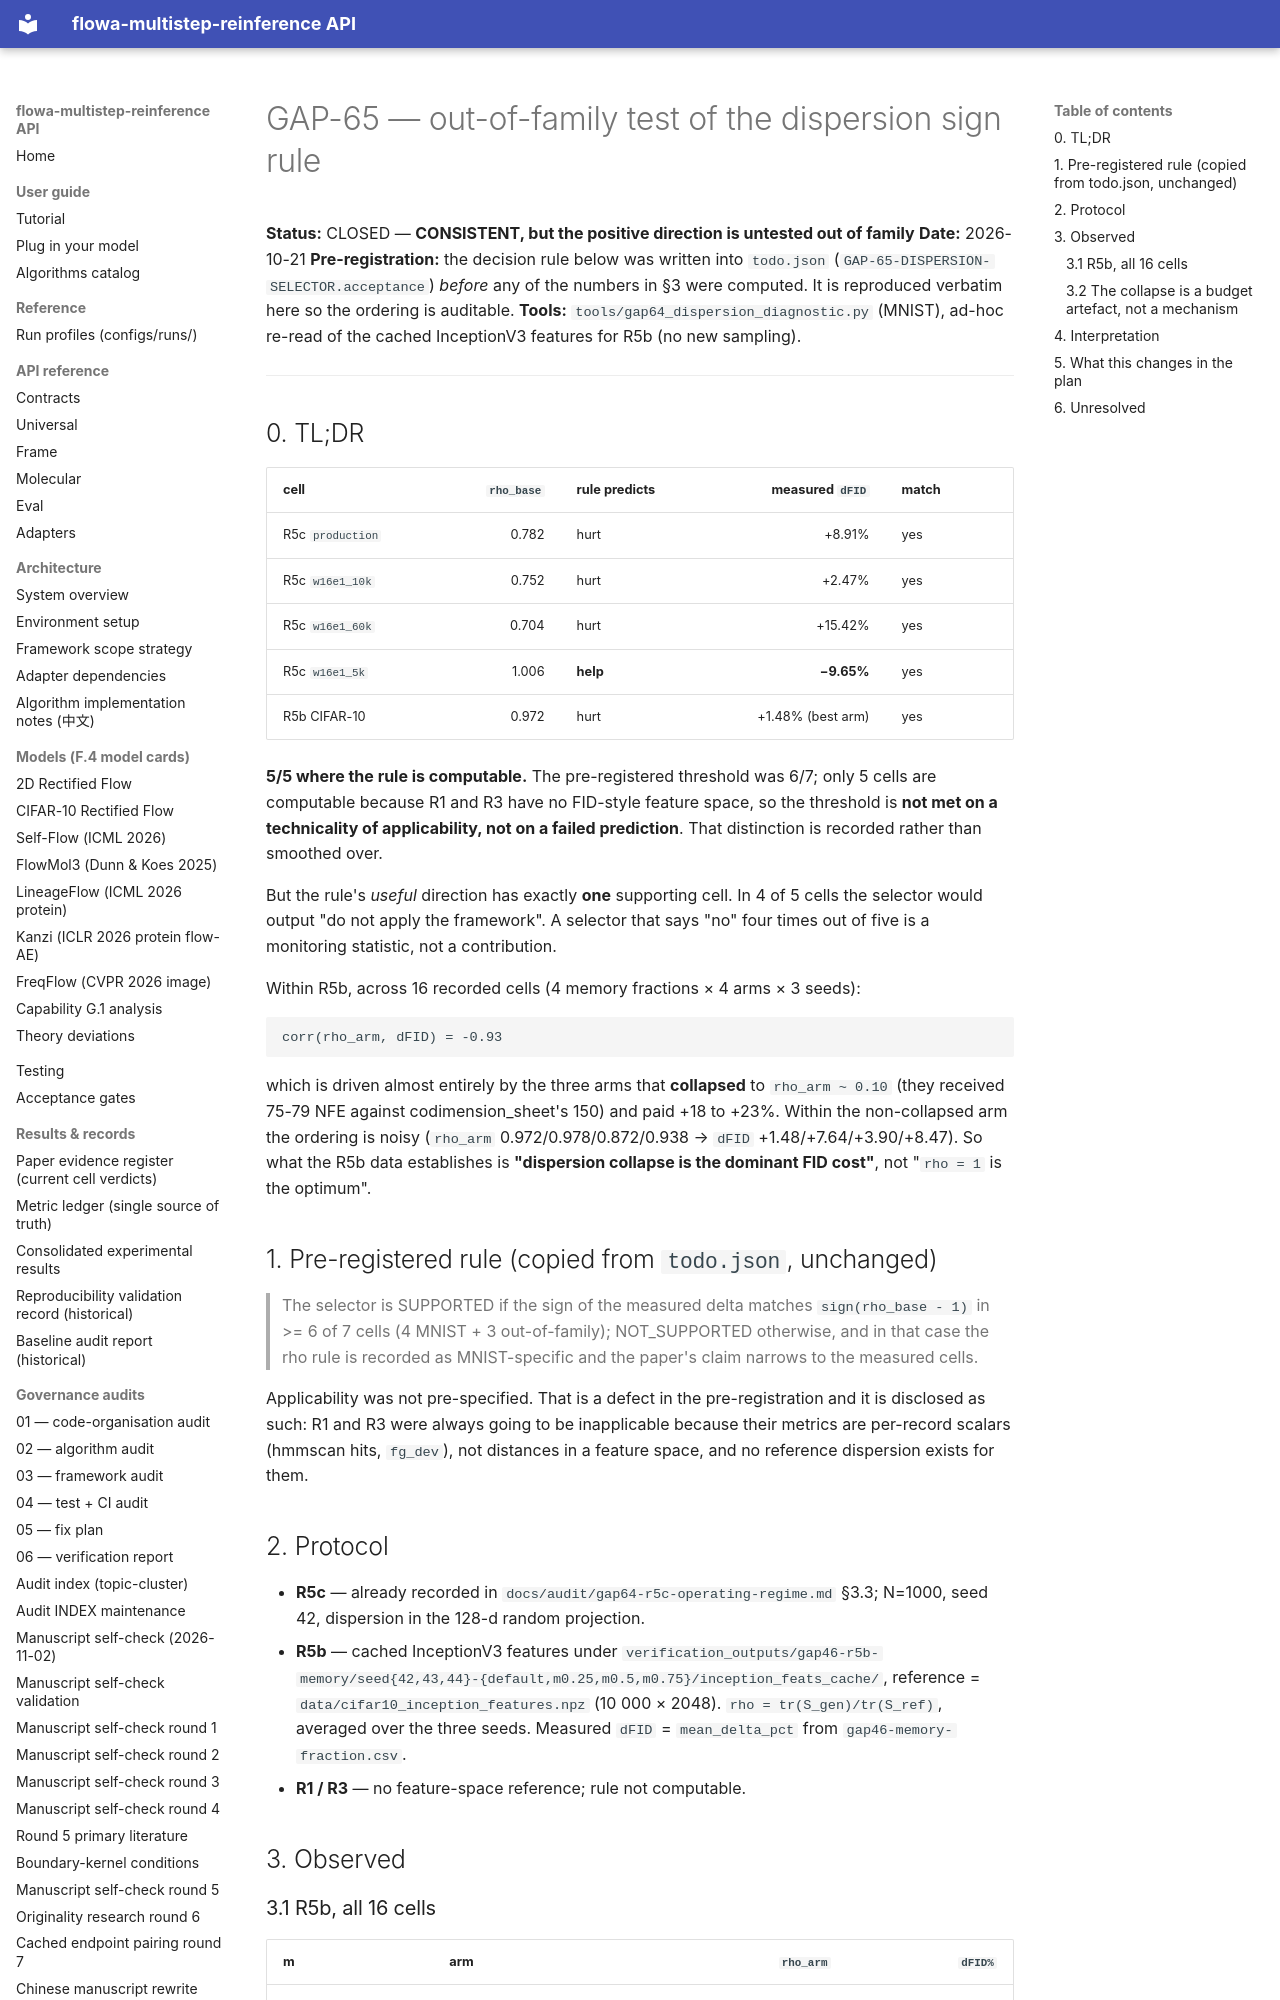

repository: silverenternal/flowa-multistep-reinference · page: audit/gap65-dispersion-selector/index.html · generator: mkdocs

# GAP-65 — out-of-family test of the dispersion sign rule

**Status:** CLOSED — **CONSISTENT, but the positive direction is untested out of family**
**Date:** 2026-10-21
**Pre-registration:** the decision rule below was written into `todo.json`
(`GAP-65-DISPERSION-SELECTOR.acceptance`) *before* any of the numbers in §3 were
computed. It is reproduced verbatim here so the ordering is auditable.
**Tools:** `tools/gap64_dispersion_diagnostic.py` (MNIST), ad-hoc re-read of the
cached InceptionV3 features for R5b (no new sampling).

---

## 0. TL;DR

| cell | `rho_base` | rule predicts | measured `dFID` | match |
|---|---:|---|---:|---|
| R5c `production` | 0.782 | hurt | +8.91% | yes |
| R5c `w16e1_10k` | 0.752 | hurt | +2.47% | yes |
| R5c `w16e1_60k` | 0.704 | hurt | +15.42% | yes |
| R5c `w16e1_5k` | 1.006 | **help** | **−9.65%** | yes |
| R5b CIFAR-10 | 0.972 | hurt | +1.48% (best arm) | yes |

**5/5 where the rule is computable.** The pre-registered threshold was 6/7; only
5 cells are computable because R1 and R3 have no FID-style feature space, so the
threshold is **not met on a technicality of applicability, not on a failed
prediction**. That distinction is recorded rather than smoothed over.

But the rule's *useful* direction has exactly **one** supporting cell. In 4 of 5
cells the selector would output "do not apply the framework". A selector that
says "no" four times out of five is a monitoring statistic, not a contribution.

Within R5b, across 16 recorded cells (4 memory fractions × 4 arms × 3 seeds):

    corr(rho_arm, dFID) = -0.93

which is driven almost entirely by the three arms that **collapsed** to
`rho_arm ~ 0.10` (they received 75-79 NFE against codimension_sheet's 150) and
paid +18 to +23%. Within the non-collapsed arm the ordering is noisy
(`rho_arm` 0.972/0.978/0.872/0.938 → `dFID` +1.48/+7.64/+3.90/+8.47). So what
the R5b data establishes is **"dispersion collapse is the dominant FID cost"**,
not "`rho = 1` is the optimum".

## 1. Pre-registered rule (copied from `todo.json`, unchanged)

> The selector is SUPPORTED if the sign of the measured delta matches
> `sign(rho_base - 1)` in >= 6 of 7 cells (4 MNIST + 3 out-of-family);
> NOT_SUPPORTED otherwise, and in that case the rho rule is recorded as
> MNIST-specific and the paper's claim narrows to the measured cells.

Applicability was not pre-specified. That is a defect in the pre-registration
and it is disclosed as such: R1 and R3 were always going to be inapplicable
because their metrics are per-record scalars (hmmscan hits, `fg_dev`), not
distances in a feature space, and no reference dispersion exists for them.

## 2. Protocol

* **R5c** — already recorded in `docs/audit/gap64-r5c-operating-regime.md` §3.3;
  N=1000, seed 42, dispersion in the 128-d random projection.
* **R5b** — cached InceptionV3 features under
  `verification_outputs/gap46-r5b-memory/seed{42,43,44}-{default,m0.25,m0.5,m0.75}/inception_feats_cache/`,
  reference = `data/cifar10_inception_features.npz` (10 000 × 2048).
  `rho = tr(S_gen)/tr(S_ref)`, averaged over the three seeds.
  Measured `dFID` = `mean_delta_pct` from `gap46-memory-fraction.csv`.
* **R1 / R3** — no feature-space reference; rule not computable.

## 3. Observed
